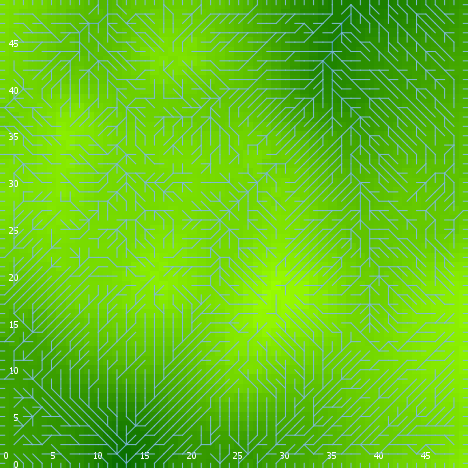

Data behind this chart, as committed beside it:
export-world data (NetLogo 6.0.4)
land_04_withSoilProperties.nlogo
05/10/2020 12:20:29:802 +0100
RANDOM STATE
0 0 -1727483681 369 -1.1012693505072675 …
GLOBALS
min-pxcor, max-pxcor, min-pycor, max-pycor, perspective, subject, nextIndex, directed-links, ticks, display-mode, elevationdistribution, elev_algorithm-style, elev_featureanglerange, elev_inversioniterations, elev_noise, elev_numdepressions, elev_numprotuberances, elev_numranges, elev_numrifts, elev_rangeaggregation, elev_rangeheight, elev_rangelength, elev_riftaggregation, elev_riftheight
0, 49, 0, 49, 0, nobody, 2600, "UNDIRECTED", -1, "terrain", [-5.486248147821917 1.6740035418059456 -…, "C#", 3.292, 1.204, 1.546, 10, 10, 6, 9, 0.6455, 11.95, 144, 0.1194, -16.71
TURTLES
who, color, heading, xcor, ycor, shape, label, label-color, breed, hidden?, size, pen-size, pen-mode, numpoints
0, 15, 347, 14, 12, "default", "", 9.9, {breed flowholders}, true, 1, 1, "up", 
1, 25, 89, 20, 45, "default", "", 9.9, {breed flowholders}, true, 1, 1, "up", 
2, 25, 240, 5, 23, "default", "", 9.9, {breed flowholders}, true, 1, 1, "up", 
3, 85, 118, 41, 36, "default", "", 9.9, {breed flowholders}, true, 1, 1, "up", 
4, 95, 248, 35, 18, "default", "", 9.9, {breed flowholders}, true, 1, 1, "up", 
5, 35, 305, 46, 7, "default", "", 9.9, {breed flowholders}, true, 1, 1, "up", 
6, 135, 92, 7, 28, "default", "", 9.9, {breed flowholders}, true, 1, 1, "up", 
7, 5, 344, 10, 39, "default", "", 9.9, {breed flowholders}, true, 1, 1, "up", 
8, 55, 42, 1, 5, "default", "", 9.9, {breed flowholders}, true, 1, 1, "up", 
9, 55, 58, 28, 44, "default", "", 9.9, {breed flowholders}, true, 1, 1, "up", 
10, 55, 242, 26, 32, "default", "", 9.9, {breed flowholders}, true, 1, 1, "up", 
11, 75, 312, 15, 38, "default", "", 9.9, {breed flowholders}, true, 1, 1, "up", 
12, 125, 231, 22, 23, "default", "", 9.9, {breed flowholders}, true, 1, 1, "up", 
13, 45, 312, 15, 4, "default", "", 9.9, {breed flowholders}, true, 1, 1, "up", 
14, 15, 38, 3, 11, "default", "", 9.9, {breed flowholders}, true, 1, 1, "up", 
15, 35, 128, 29, 7, "default", "", 9.9, {breed flowholders}, true, 1, 1, "up", 
16, 35, 347, 41, 5, "default", "", 9.9, {breed flowholders}, true, 1, 1, "up", 
17, 75, 75, 13, 1, "default", "", 9.9, {breed flowholders}, true, 1, 1, "up", 
18, 105, 269, 26, 36, "default", "", 9.9, {breed flowholders}, true, 1, 1, "up", 
19, 75, 232, 24, 47, "default", "", 9.9, {breed flowholders}, true, 1, 1, "up", 
20, 97, 270, 0, 1, "line half", "", 9.9, {breed flowholders}, false, 1, 1, "up", 
21, 125, 234, 5, 35, "default", "", 9.9, {breed flowholders}, true, 1, 1, "up", 
22, 95, 314, 6, 24, "default", "", 9.9, {breed flowholders}, true, 1, 1, "up", 
23, 35, 356, 34, 1, "default", "", 9.9, {breed flowholders}, true, 1, 1, "up", 
24, 97, 180, 15, 0, "line half", "", 9.9, {breed flowholders}, false, 1, 1, "up", 
25, 55, 287, 19, 38, "default", "", 9.9, {breed flowholders}, true, 1, 1, "up", 
26, 35, 168, 39, 14, "default", "", 9.9, {breed flowholders}, true, 1, 1, "up", 
27, 97, 180, 30, 0, "line half", "", 9.9, {breed flowholders}, false, 1, 1, "up", 
28, 105, 135, 16, 37, "default", "", 9.9, {breed flowholders}, true, 1, 1, "up", 
29, 35, 249, 31, 22, "default", "", 9.9, {breed flowholders}, true, 1, 1, "up", 
30, 135, 316, 36, 1, "default", "", 9.9, {breed flowholders}, true, 1, 1, "up", 
31, 25, 291, 4, 10, "default", "", 9.9, {breed flowholders}, true, 1, 1, "up", 
32, 35, 286, 10, 36, "default", "", 9.9, {breed flowholders}, true, 1, 1, "up", 
33, 15, 47, 39, 27, "default", "", 9.9, {breed flowholders}, true, 1, 1, "up", 
34, 115, 181, 14, 46, "default", "", 9.9, {breed flowholders}, true, 1, 1, "up", 
35, 135, 61, 19, 36, "default", "", 9.9, {breed flowholders}, true, 1, 1, "up", 
36, 97, 90, 49, 23, "line half", "", 9.9, {breed flowholders}, false, 1, 1, "up", 
37, 25, 85, 48, 3, "default", "", 9.9, {breed flowholders}, true, 1, 1, "up", 
38, 85, 272, 22, 32, "default", "", 9.9, {breed flowholders}, true, 1, 1, "up", 
39, 105, 112, 27, 4, "default", "", 9.9, {breed flowholders}, true, 1, 1, "up", 
40, 15, 145, 11, 14, "default", "", 9.9, {breed flowholders}, true, 1, 1, "up", 
41, 75, 133, 45, 7, "default", "", 9.9, {breed flowholders}, true, 1, 1, "up", 
42, 135, 304, 28, 1, "default", "", 9.9, {breed flowholders}, true, 1, 1, "up", 
43, 135, 160, 8, 42, "default", "", 9.9, {breed flowholders}, true, 1, 1, "up", 
44, 105, 359, 43, 16, "default", "", 9.9, {breed flowholders}, true, 1, 1, "up", 
45, 97, 90, 49, 2, "line half", "", 9.9, {breed flowholders}, false, 1, 1, "up", 
46, 105, 331, 35, 7, "default", "", 9.9, {breed flowholders}, true, 1, 1, "up", 
47, 125, 98, 41, 9, "default", "", 9.9, {breed flowholders}, true, 1, 1, "up", 
48, 75, 159, 31, 38, "default", "", 9.9, {breed flowholders}, true, 1, 1, "up", 
49, 115, 169, 39, 13, "default", "", 9.9, {breed flowholders}, true, 1, 1, "up", 
50, 15, 273, 21, 3, "default", "", 9.9, {breed flowholders}, true, 1, 1, "up", 
... 9,417 more rows
